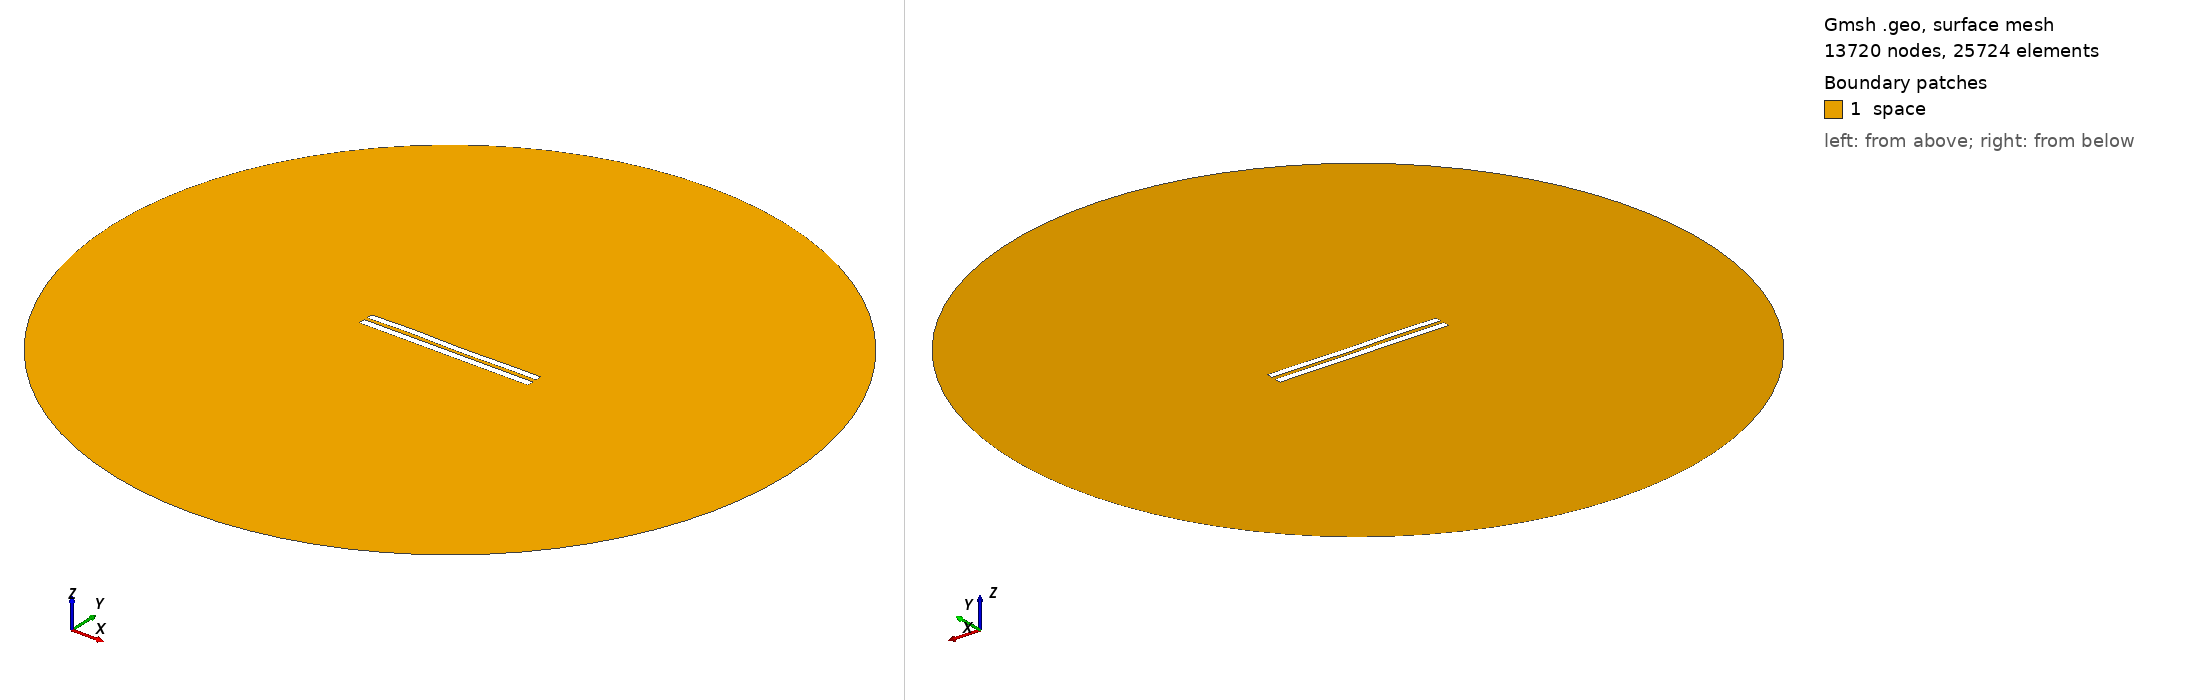

Gmsh geometry script, surface-meshed: 13720 nodes, 25724 surface elements. Boundary patches (legend numbers): 1 space. Left view from above one corner, right view from below the opposite corner. Legend entries are the model's physical surfaces. The drawing asked Gmsh for element sizes between 1% and 20% of the model's largest extent; the script's own settings can give other sizes.

=== 4950.geo (drawn) ===
//---------------------------------------
// Geometry kernel
//---------------------------------------

SetFactory("OpenCASCADE");



//---------------------------------------
// Parameters of the geometry
//---------------------------------------

// Overetch of the upper plate
overetch = 0.125;

// Distance between the plates
distance = 2.0;

// Discretization over the x axis (for the deformation)
nx = 50; 

// Length of the plate
L = 100 - overetch; 

// Number of modes
n = 4; 

// 1st mode coefficient
coeff(1) = 0.15;
beta(1) = 0.596864 * 3.1415926535 / L;

// 2nd mode coefficient
coeff(2) = 0.0;
beta(2) = 1.49418 * 3.1415926535 / L;

// 3rd mode coefficient
coeff(3) = 0.15;
beta(3) = 2.50025 * 3.1415926535 / L;

// 4th mode coefficient
coeff(4) = 0.15;
beta(4) = 3.49999 * 3.1415926535 / L;



//---------------------------------------
// Upper plate (deformed rectangle)
//---------------------------------------

// Coordiantes of the upper plate
xmin = -50;
xmax = 50 - overetch;

// Height of the upper plate
yheight = 4 - 2 * overetch;

// Indexes of the points
UpperID[] = {};
LowerID[] = {};
LeftID[] = {};
RightID[] = {};

// Point index
p = 1;

// Horizontal edges
For i In {1:nx}
    x = xmin + (i-1)*(xmax - xmin)/(nx-1);

    y_bottom = distance / 2 + overetch;
    For j In {1:n}
        C = (Cosh(beta(j)*L) + Cos(beta(j)*L)) / (Sinh(beta(j)*L) + Sin(beta(j)*L));
        y_bottom  = y_bottom + coeff(j) * (Cosh(beta(j)*(x+50)) - Cos(beta(j)*(x+50)) - C * (Sinh(beta(j)*(x+50)) - Sin(beta(j)*(x+50))));
    EndFor

    y_top = y_bottom + yheight;

    Point(p) = {x, y_top, 0, 1.0};
    UpperID[i] = p;
    p = p + 1;

    Point(p) = {x, y_bottom, 0, 1.0};
    LowerID[i] = p;
    p = p + 1;
EndFor

// Create point lists
UpperPts[] = {}; LowerPts[] = {};
For i In {1:nx}
  UpperPts[] += {UpperID[i]};
  LowerPts[] += {LowerID[i]};
EndFor

// Build splines
Spline(1) = {UpperPts[]};
Spline(2) = {LowerPts[]};
Line(3) = {LowerPts[nx-1], UpperPts[nx-1]};
Line(4) = {LowerPts[0], UpperPts[0]};

// Build the plane surface
Curve Loop(1) = {2, 3, -1, -4};
Plane Surface(1) = {1};



//---------------------------------------
// Lower plate (rectangle)
//---------------------------------------

// Vertices
Point(1001) = {-50, -1, 0, 1.0};
Point(1002) = { 50, -1, 0, 1.0};
Point(1003) = { 50,  -5, 0, 1.0};
Point(1004) = {-50,  -5, 0, 1.0};

// Edges
Line(5) = {1001, 1002};
Line(6) = {1002, 1003};
Line(7) = {1003, 1004};
Line(8) = {1004, 1001};

// Plane surface
Line Loop(2) = {5, 6, 7, 8};
Plane Surface(2) = {2}; 



//---------------------------------------
// Outer (fictious) boundary
//---------------------------------------

// Points
Point(1005) = {0, 0, 0};       // Center
Point(1006) = {200, 0, 0};     // Start point
Point(1007) = {0, 200, 0};     // 90 degrees
Point(1008) = {-200, 0, 0};    // 180 degrees
Point(1009) = {0, -200, 0};    // 270 degrees

// Circle arcs (each needs start, center, end)
Circle(9) = {1006, 1005, 1007};
Circle(10) = {1007, 1005, 1008};
Circle(11) = {1008, 1005, 1009};
Circle(12) = {1009, 1005, 1006};

// Plane surface for the entire domain
Curve Loop(3) = {9, 10, 11, 12};
Surface(3) = {3};

// Subtract the plates from the whole domain to obtain the actual domain where we want to solve the equations
BooleanDifference{ Surface{3}; Delete; }{ Surface{1}; Surface{2}; Delete; }




//---------------------------------------
// Transfinite Lines/Curves
//---------------------------------------

// Set the number of points on the boundaries
r = 7;

// Plates
Transfinite Curve {1, 2} = 50*r Using Progression 1;
Transfinite Curve {3, 4} = 2*r Using Progression 1;
Transfinite Line {5, 7} = 50*r Using Progression 1;
Transfinite Line {6, 8} = 2*r Using Progression 1;

// Outer boundary
Transfinite Line {9, 10, 11, 12} = 20 Using Progression 1;



//---------------------------------------
// Physical groups
//---------------------------------------                

// Physical curves (boundaries)
Physical Line("force_segment", 10) = {2};
Physical Line("upper_plate", 11) = {1, 3, 4};
Physical Line("lower_plate", 12) = {5, 6, 7, 8};
Physical Line("boundary", 20) = {9, 10, 11, 12};

// Physical Surfaces
Physical Surface("space", 30) = {3};



//---------------------------------------
// 6. Generate the Mesh
//---------------------------------------

// 2D mesh generation
Mesh 2;
